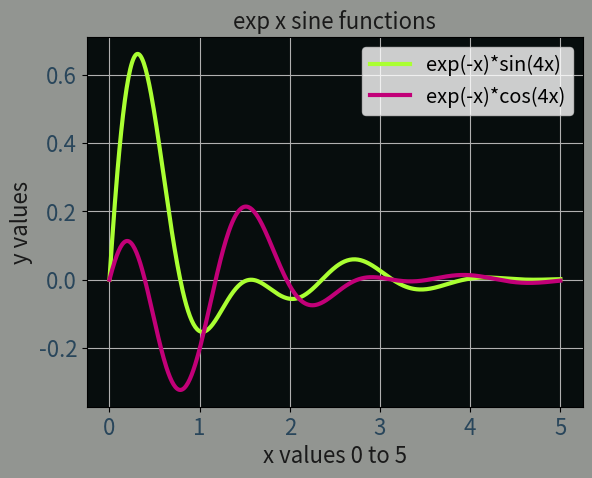

This figure's Python source:
import matplotlib.pyplot as plt
import numpy as np

x = np.linspace(0, 5, 500)

ysin = np.exp(-x) * np.sin(4*x) * np.cos(x)
ycos = np.exp(-x) * np.cos(4*x) * np.sin(x)

def plot_exp():
    fig, ax = plt.subplots(1) # facecolor='xkcd:almost black'

    ax.plot(x, ysin, 'xkcd:lime', label='exp(-x)*sin(4x)', linewidth=3)
    ax.plot(x, ycos, 'xkcd:magenta', label='exp(-x)*cos(4x)', linewidth=3)
    ax.grid(visible=True)
    ax.set_title('exp x sine functions', fontsize=16, color='0.1')
    ax.set_xlabel('x values 0 to 5', fontsize=16, color='0.1')
    ax.set_ylabel('y values', fontsize=16 ,color='0.1')
    ax.legend(loc='upper right', fontsize='x-large')

    ax.tick_params(labelcolor='xkcd:dark grey blue')
    fig.set_facecolor('xkcd:grey')
    ax.set_facecolor('xkcd:almost black')

    plt.xticks(fontsize=16)
    plt.yticks(fontsize=16)
    plt.show()

plot_exp()
